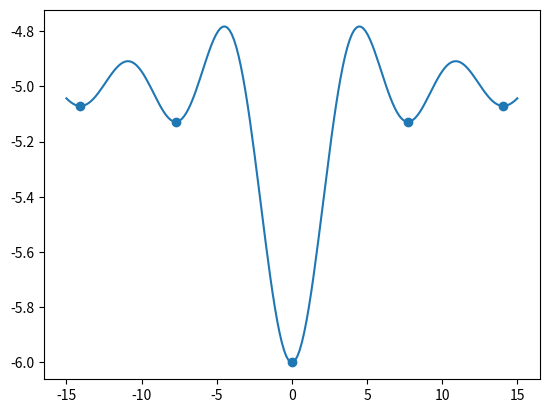

Write the Python code that produced this figure.
#!/usr/bin/env python3
# -*- coding: utf-8 -*-
"""
Created on Tue Sep 28 19:17:33 2021

@author: RAI\diego.costas
"""

import numpy as np
import matplotlib.pyplot as plt
import scipy.optimize as sco


def curva(x):
    y = - np.sin(x)/x - 5    
    return y


def minimo(a, b):
    for (i,j) in zip(a, b):
        if j == np.min(minimos):
            return round(i), round(j)
        
        

sols = np.zeros(5)
estimacions = np.linspace(-15, 15, 5)

for i in range(5):
    sols[i] = sco.fmin(curva, estimacions[i])

minimos = curva(sols)
print("Os mínimos da función son: ", minimos)
print("")

minimo_global = minimo(sols, minimos)
print("O mínimo global da función está en: ", minimo_global)

x1 = np.linspace(-15, 15, 200)
plt.plot(x1, curva(x1))
plt.scatter(sols, curva(sols))
